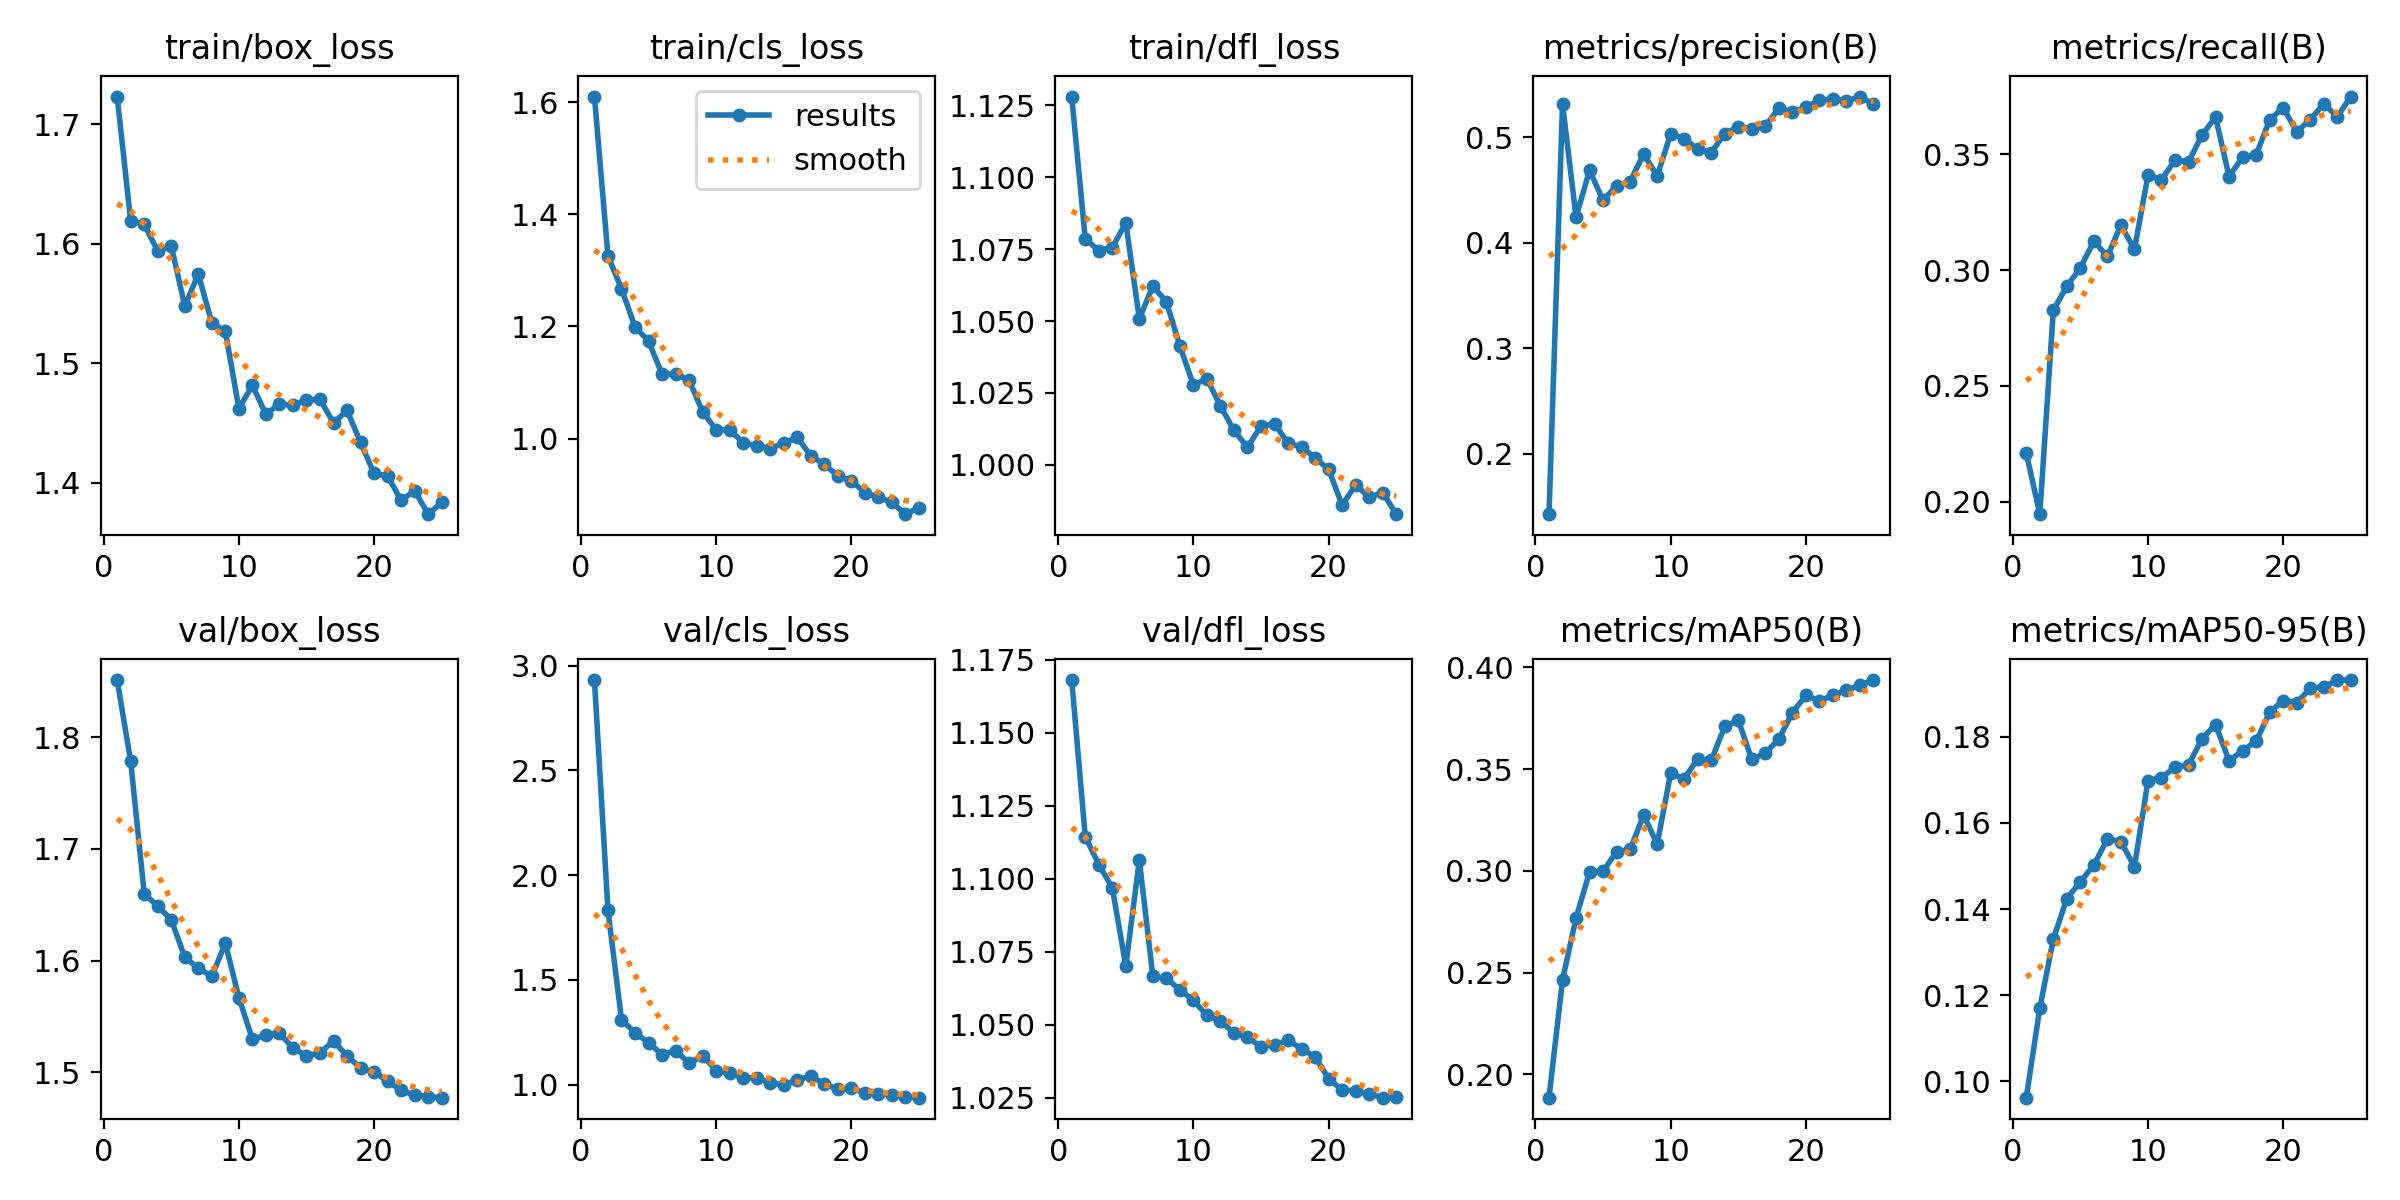

The data file committed next to this chart (first rows):
epoch, time, train/box_loss, train/cls_loss, train/dfl_loss, metrics/precision(B), metrics/recall(B), metrics/mAP50(B), metrics/mAP50-95(B), val/box_loss, val/cls_loss, val/dfl_loss, lr/pg0, lr/pg1, lr/pg2
1, 44.41, 1.723, 1.61, 1.128, 0.1429, 0.221, 0.1886, 0.09618, 1.851, 2.931, 1.168, 0.06758, 0.0002723, 0.0002723
2, 90.37, 1.619, 1.326, 1.079, 0.5314, 0.1946, 0.2463, 0.117, 1.779, 1.832, 1.115, 0.0345, 0.0005282, 0.0005282
3, 136.9, 1.616, 1.267, 1.075, 0.4243, 0.2826, 0.2769, 0.133, 1.66, 1.311, 1.105, 0.001403, 0.0007621, 0.0007621
4, 182.6, 1.594, 1.199, 1.076, 0.4686, 0.293, 0.2994, 0.1424, 1.649, 1.248, 1.097, 0.000734, 0.000734, 0.000734
5, 229, 1.598, 1.174, 1.084, 0.4401, 0.301, 0.2999, 0.1463, 1.637, 1.201, 1.07, 0.0007011, 0.0007011, 0.0007011
6, 274.1, 1.548, 1.115, 1.051, 0.4541, 0.3125, 0.3094, 0.1502, 1.603, 1.143, 1.106, 0.0006681, 0.0006681, 0.0006681
7, 344, 1.575, 1.115, 1.062, 0.4579, 0.3059, 0.3105, 0.1562, 1.593, 1.163, 1.067, 0.0006351, 0.0006351, 0.0006351
8, 355, 1.534, 1.105, 1.057, 0.4841, 0.3194, 0.3274, 0.1557, 1.586, 1.103, 1.066, 0.0006021, 0.0006021, 0.0006021
9, 365.7, 1.527, 1.048, 1.041, 0.4632, 0.3089, 0.3132, 0.1498, 1.615, 1.139, 1.062, 0.0005691, 0.0005691, 0.0005691
10, 376.1, 1.462, 1.016, 1.028, 0.503, 0.3409, 0.348, 0.1698, 1.567, 1.068, 1.058, 0.0005361, 0.0005361, 0.0005361
11, 386.8, 1.482, 1.016, 1.03, 0.4986, 0.3389, 0.3452, 0.1705, 1.529, 1.056, 1.053, 0.0005031, 0.0005031, 0.0005031
12, 397.4, 1.457, 0.9929, 1.02, 0.4885, 0.3475, 0.3551, 0.173, 1.533, 1.033, 1.051, 0.0004701, 0.0004701, 0.0004701
13, 407.9, 1.466, 0.9873, 1.012, 0.4854, 0.3468, 0.3542, 0.1734, 1.535, 1.033, 1.047, 0.0004372, 0.0004372, 0.0004372
14, 418.4, 1.465, 0.9825, 1.006, 0.5034, 0.3583, 0.371, 0.1796, 1.521, 1.009, 1.046, 0.0004042, 0.0004042, 0.0004042
15, 428.9, 1.469, 0.9924, 1.013, 0.5099, 0.3661, 0.374, 0.1828, 1.515, 0.9986, 1.042, 0.0003712, 0.0003712, 0.0003712
16, 439.9, 1.47, 1.002, 1.014, 0.5081, 0.3403, 0.3547, 0.1744, 1.517, 1.023, 1.043, 0.0003382, 0.0003382, 0.0003382
17, 450.4, 1.45, 0.9696, 1.007, 0.5108, 0.3488, 0.3579, 0.1768, 1.528, 1.041, 1.045, 0.0003052, 0.0003052, 0.0003052
18, 460.8, 1.461, 0.9541, 1.006, 0.5271, 0.3497, 0.3647, 0.179, 1.514, 1.003, 1.042, 0.0002722, 0.0002722, 0.0002722
19, 471.2, 1.434, 0.9337, 1.002, 0.524, 0.3649, 0.3777, 0.1857, 1.504, 0.9789, 1.039, 0.0002392, 0.0002392, 0.0002392
20, 481.6, 1.408, 0.9254, 0.9984, 0.5281, 0.3701, 0.3861, 0.1884, 1.5, 0.9824, 1.032, 0.0002063, 0.0002063, 0.0002063
21, 492, 1.406, 0.9037, 0.986, 0.535, 0.3598, 0.3834, 0.1879, 1.492, 0.9626, 1.028, 0.0001733, 0.0001733, 0.0001733
22, 502.4, 1.385, 0.8954, 0.993, 0.536, 0.3649, 0.3863, 0.1912, 1.484, 0.9566, 1.027, 0.0001403, 0.0001403, 0.0001403
23, 512.8, 1.393, 0.8864, 0.9887, 0.5343, 0.3719, 0.3887, 0.1916, 1.479, 0.951, 1.026, 0.0001073, 0.0001073, 0.0001073
24, 523.1, 1.374, 0.8654, 0.9903, 0.5384, 0.3662, 0.3912, 0.1932, 1.478, 0.9433, 1.025, 7.43036e-05, 7.43036e-05, 7.43036e-05
25, 533.4, 1.384, 0.8772, 0.9828, 0.531, 0.3749, 0.3937, 0.1932, 1.477, 0.9382, 1.025, 4.13168e-05, 4.13168e-05, 4.13168e-05
